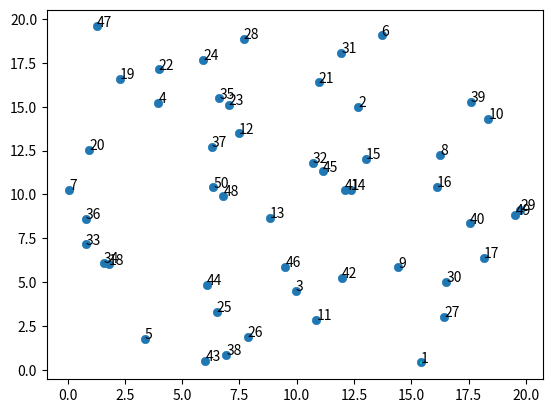

The matplotlib source for this figure:
# using ant colony algorithm to solve TSP problem
import numpy as np
import matplotlib.pyplot as plt

class AntColonyTSP_Solver(object):
    def __init__(self, data, num_ant=31, rho= 0.1, Q=1):
        self.data = data
        self.num = len(data)        # 城市个数
        self.num_ant = num_ant      # 蚁群个数

        self.matrix_distance = self.matrix_dis() 
        self.eta = 1 / self.matrix_distance    # 启发函数矩阵
        
        self.Tau_info = np.ones((self.num, self.num))    # 初始信息素浓度矩阵
        self.path = np.array([0]*self.num*self.num_ant).reshape(self.num_ant,self.num)
        self.rho = rho  # 信息素的挥发程度
        self.Q = Q      # 常系数

    def matrix_dis(self):
        """计算城市间的距离"""
        res = np.zeros((self.num, self.num))
        for i in range(self.num):
            for j in range(i+1, self.num):
                res[i, j] = np.linalg.norm(self.data[i, :] - self.data[j, :])
                res[j, i] = res[i, j]
        return res + 0.0001

    def comp_fit(self, a_path):
        """计算单个染色体的路径距离值, 用于更新self.fittness"""
        res = 0
        for i in range(self.num-1):
            res += self.matrix_distance[a_path[i], a_path[i+1]]
        res += self.matrix_distance[a_path[-1], a_path[0]]
        return res

    def display_path(self, a_path):
        """可视化路径"""
        res = str(a_path[0] + 1) + '-->'
        for i in range(1, self.num):
            res += str(a_path[i] + 1) + '-->'
        res += str(a_path[0] + 1) + '\n'
        print(res)

    def initial_path(self):
        """清空蚂蚁路径距离"""
        self.path = np.array([0] * self.num * self.num_ant).reshape(self.num_ant, self.num)

    def rand_chrom(self):
        """初始化每个蚂蚁的初始位置"""
        for i in range(self.num_ant):
            self.path[i, 0] = np.random.randint(self.num)

    def update_info(self, fit):
        """
        更新信息素浓度
        fit:蚂蚁一条路径的长度
        """
        delta = sum([self.Q / fit[i] for i in range(self.num_ant)])
        Delta_Tau = np.zeros((self.num, self.num))
        for i in range(self.num_ant):
            for j in range(self.num-1):
                Delta_Tau[self.path[i, j], self.path[i, j+1]] += self.Q / fit[i]
            Delta_Tau[self.path[i, 0], self.path[i, -1]] += self.Q / fit[i]
        self.Tau_info = (1 - self.rho) * self.Tau_info + Delta_Tau

def main(data):
    """主函数, 模拟蚁群算法的TSP问题求解"""
    num_ant = 10
    alpha = 1   # 信息素重要程度
    beta = 8    # 启发函数
    rho = 0.1   # 信息素挥发
    Q = 1       # 常系数

    iter_0 = 0
    Max_iter = 201
    n = len(data)   # 城市个数

    # 蚁群算法
    Path_short = AntColonyTSP_Solver(data, num_ant=num_ant, rho=rho, Q=Q)

    # 城市集合
    city_index = np.array(range(n))

    best_path = []
    best_fit = []       # 存储每一步的最优路径

    # 绘制初始化路径图
    fig, ax = plt.subplots()
    x = data[:, 0]
    y = data[:, 1]
    ax.scatter(x, y, linewidths=0.5)
    for i, txt in enumerate(range(1, len(data)+1)):
        ax.annotate(txt, (x[i], y[i]))
    res0 = Path_short.path[0]
    x0 = x[res0]
    y0 = y[res0]

    for i in range(len(data)-1):
        plt.quiver(x0[i], y0[i], x0[i+1]-x0[i], y0[i+1]-y0[i], color='c', width=0.005, angles='xy', scale=1, scale_units='xy')
    plt.quiver(x0[-1], y0[-1], x0[0]-x0[-1], y0[0]-y0[-1], color='c', width=0.005, angles='xy', scale=1, scale_units='xy')
    plt.show()

    while iter_0 <= Max_iter:
        Path_short.initial_path()   # 清空蚂蚁路径
        Path_short.rand_chrom()     # 随机安排蚂蚁的初始位置

        # 更新每一个蚂蚁的行走路径
        for i in range(num_ant):
            for j in range(1, n):
                pathed = Path_short.path[i, :j]     # 蚂蚁i已走过的路径
                # 蚂蚁i下个可访问的城市
                allow_city = city_index[~np.isin(city_index, pathed)]

                # 轮盘赌法根据概率选择下一城市
                prob = np.zeros(len(allow_city))
                for k in range(len(allow_city)):
                    prob[k] = (Path_short.Tau_info[pathed[-1], allow_city[k]])**(alpha)\
                        *((Path_short.eta[pathed[-1], allow_city[k]])**beta)
                prob = prob / sum(prob)
                cumsum = np.cumsum(prob)
                pick = np.random.rand()
                for r in range(len(prob)):
                    if cumsum[r] >= pick:
                        Path_short.path[i, j] = allow_city[r]
                        break
        # 计算每个蚂蚁经过的路径距离
        fit = np.zeros(num_ant)
        for i in range(num_ant):
            fit[i] = Path_short.comp_fit(Path_short.path[i, :])
        
        # 存储当前迭代所有蚂蚁的最优路径
        min_index = np.argmin(fit)
        if iter_0 == 0:
            best_path.append(Path_short.path[min_index, :])
            best_fit.append(fit[min_index])
        else:
            if fit[min_index] < best_fit[-1]:
                best_path.append(Path_short.path[min_index, :])
                best_fit.append(fit[min_index])
            else:
                best_path.append(best_path[-1])
                best_fit.append(best_fit[-1])
        
        # 更新信息素
        Path_short.update_info(fit)

        if iter_0 % 20 == 0:
            print("第"+str(iter_0)+"步后的最短距离: " + str(best_fit[-1]))
            print("第"+str(iter_0)+"步后的最优路径: ")
            Path_short.display_path(best_path[-1])  # 显示每一步的最优路径
        iter_0 += 1
    
    Path_short.best_path = best_path
    Path_short.best_fit = best_fit

    return Path_short

if __name__ == '__main__':
    np.random.seed(10)
    data = np.random.rand(50,2)*20

    test1 = main(data)